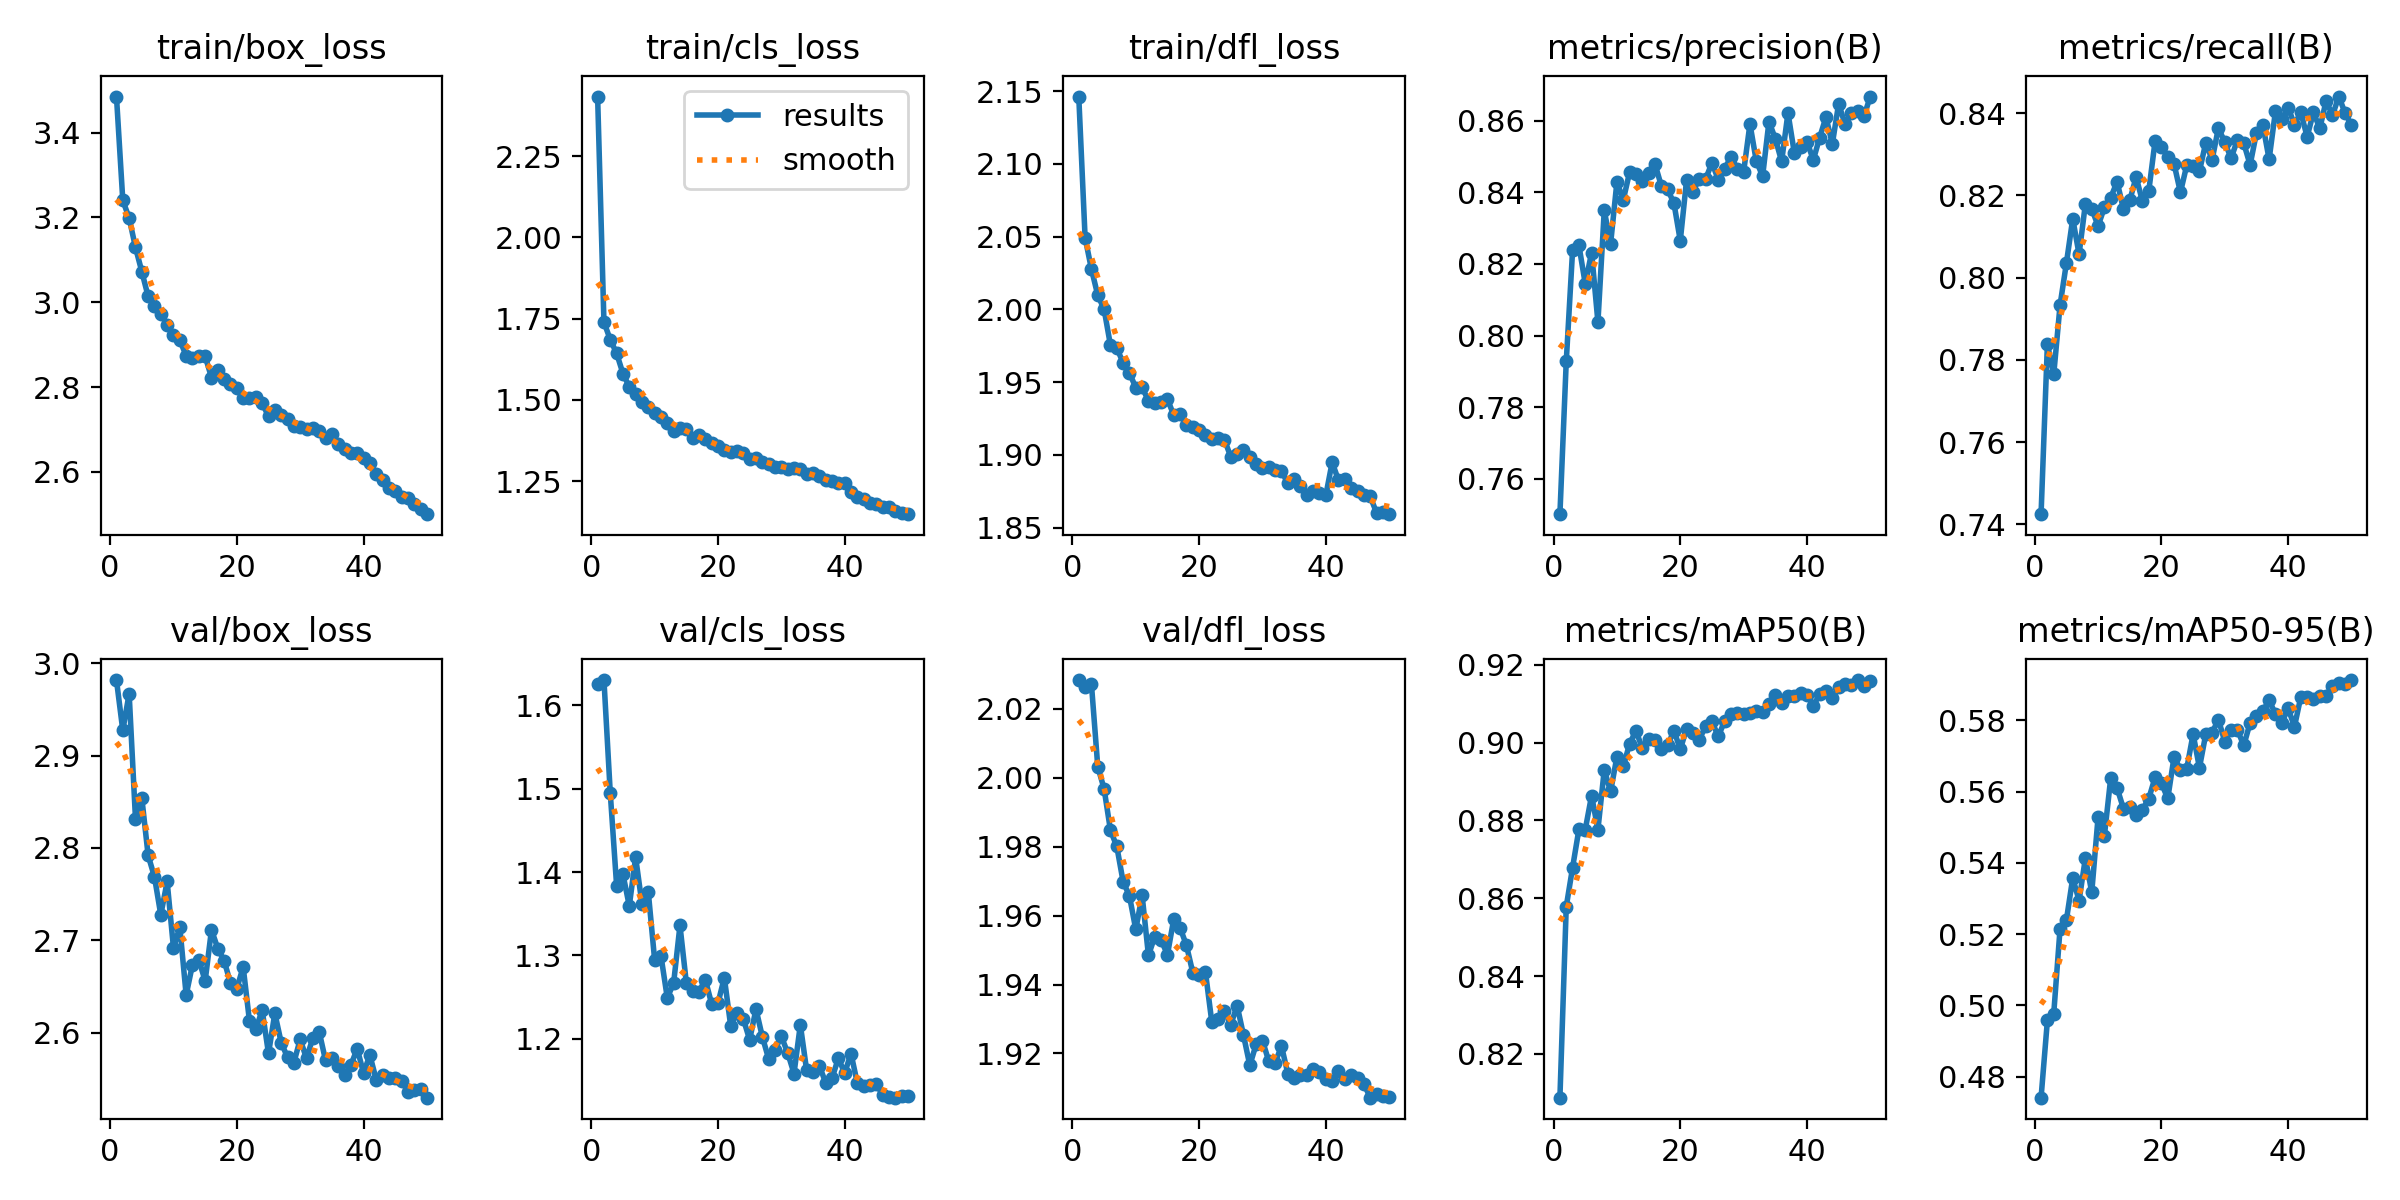

Values plotted in this chart, from the file beside it:
epoch, time, train/box_loss, train/cls_loss, train/dfl_loss, metrics/precision(B), metrics/recall(B), metrics/mAP50(B), metrics/mAP50-95(B), val/box_loss, val/cls_loss, val/dfl_loss, lr/pg0, lr/pg1, lr/pg2
1, 142.8, 3.485, 2.433, 2.146, 0.7502, 0.7425, 0.8087, 0.4741, 2.982, 1.625, 2.028, 0.0006653, 0.0006653, 0.0006653
2, 269.5, 3.24, 1.739, 2.049, 0.7928, 0.7838, 0.8578, 0.4958, 2.927, 1.63, 2.027, 0.001306, 0.001306, 0.001306
3, 395.7, 3.198, 1.685, 2.028, 0.8238, 0.7765, 0.8679, 0.4977, 2.967, 1.494, 2.027, 0.00192, 0.00192, 0.00192
4, 520.9, 3.13, 1.644, 2.01, 0.8252, 0.7933, 0.8777, 0.5216, 2.832, 1.384, 2.003, 0.001881, 0.001881, 0.001881
5, 645.8, 3.072, 1.581, 2, 0.8144, 0.8035, 0.8777, 0.524, 2.854, 1.397, 1.997, 0.001842, 0.001842, 0.001842
6, 771.8, 3.014, 1.54, 1.975, 0.8232, 0.8143, 0.8864, 0.5357, 2.792, 1.359, 1.985, 0.001802, 0.001802, 0.001802
7, 897.3, 2.991, 1.518, 1.973, 0.8038, 0.8057, 0.8777, 0.5294, 2.769, 1.418, 1.98, 0.001762, 0.001762, 0.001762
8, 1023, 2.973, 1.494, 1.963, 0.8349, 0.818, 0.893, 0.5414, 2.727, 1.362, 1.97, 0.001723, 0.001723, 0.001723
9, 1148, 2.947, 1.479, 1.956, 0.8256, 0.8168, 0.8874, 0.5317, 2.764, 1.376, 1.966, 0.001683, 0.001683, 0.001683
10, 1274, 2.923, 1.459, 1.946, 0.8429, 0.8126, 0.8964, 0.5528, 2.692, 1.295, 1.956, 0.001644, 0.001644, 0.001644
11, 1399, 2.91, 1.446, 1.946, 0.8378, 0.8171, 0.8939, 0.5477, 2.714, 1.3, 1.966, 0.001604, 0.001604, 0.001604
12, 1525, 2.874, 1.428, 1.937, 0.8456, 0.8194, 0.8997, 0.5639, 2.641, 1.249, 1.948, 0.001564, 0.001564, 0.001564
13, 1650, 2.868, 1.406, 1.936, 0.8451, 0.8233, 0.9031, 0.561, 2.674, 1.267, 1.954, 0.001525, 0.001525, 0.001525
14, 1776, 2.874, 1.415, 1.936, 0.8432, 0.8167, 0.8986, 0.5552, 2.679, 1.336, 1.953, 0.001485, 0.001485, 0.001485
15, 1902, 2.873, 1.412, 1.938, 0.8454, 0.8188, 0.901, 0.5558, 2.656, 1.267, 1.949, 0.001446, 0.001446, 0.001446
16, 2027, 2.823, 1.384, 1.927, 0.8479, 0.8245, 0.9006, 0.5535, 2.711, 1.258, 1.959, 0.001406, 0.001406, 0.001406
17, 2152, 2.841, 1.393, 1.928, 0.8418, 0.8186, 0.8984, 0.5549, 2.691, 1.256, 1.956, 0.001366, 0.001366, 0.001366
18, 2279, 2.819, 1.38, 1.92, 0.8408, 0.821, 0.8993, 0.558, 2.678, 1.271, 1.951, 0.001327, 0.001327, 0.001327
19, 2405, 2.807, 1.368, 1.919, 0.8369, 0.8332, 0.9031, 0.564, 2.653, 1.242, 1.943, 0.001287, 0.001287, 0.001287
20, 2531, 2.797, 1.359, 1.917, 0.8265, 0.8319, 0.8983, 0.5623, 2.648, 1.243, 1.943, 0.001248, 0.001248, 0.001248
21, 2656, 2.773, 1.348, 1.914, 0.8435, 0.8294, 0.9036, 0.5581, 2.671, 1.273, 1.944, 0.001208, 0.001208, 0.001208
22, 2782, 2.774, 1.341, 1.911, 0.8402, 0.8276, 0.9025, 0.5698, 2.612, 1.216, 1.929, 0.001168, 0.001168, 0.001168
23, 2908, 2.776, 1.343, 1.912, 0.8438, 0.8207, 0.9008, 0.5661, 2.604, 1.231, 1.93, 0.001129, 0.001129, 0.001129
24, 3034, 2.761, 1.336, 1.91, 0.8437, 0.8273, 0.9043, 0.5665, 2.624, 1.224, 1.932, 0.001089, 0.001089, 0.001089
25, 3159, 2.731, 1.32, 1.899, 0.8482, 0.8272, 0.9055, 0.5761, 2.577, 1.199, 1.928, 0.00105, 0.00105, 0.00105
26, 3284, 2.746, 1.321, 1.901, 0.8435, 0.8259, 0.9016, 0.5667, 2.621, 1.236, 1.934, 0.00101, 0.00101, 0.00101
27, 3409, 2.735, 1.31, 1.903, 0.8465, 0.8328, 0.9056, 0.5761, 2.589, 1.203, 1.925, 0.0009704, 0.0009704, 0.0009704
28, 3535, 2.724, 1.304, 1.898, 0.8498, 0.8287, 0.9073, 0.5766, 2.573, 1.176, 1.917, 0.0009308, 0.0009308, 0.0009308
29, 3660, 2.708, 1.293, 1.894, 0.8466, 0.8364, 0.9076, 0.5802, 2.567, 1.187, 1.923, 0.0008912, 0.0008912, 0.0008912
30, 3785, 2.705, 1.294, 1.891, 0.8457, 0.8329, 0.9075, 0.574, 2.593, 1.203, 1.924, 0.0008516, 0.0008516, 0.0008516
31, 3911, 2.702, 1.287, 1.892, 0.8591, 0.8291, 0.9076, 0.5774, 2.572, 1.183, 1.918, 0.000812, 0.000812, 0.000812
32, 4036, 2.704, 1.292, 1.889, 0.8487, 0.8335, 0.9082, 0.5773, 2.594, 1.158, 1.917, 0.0007724, 0.0007724, 0.0007724
33, 4162, 2.697, 1.287, 1.889, 0.8445, 0.8327, 0.9079, 0.5729, 2.601, 1.217, 1.922, 0.0007328, 0.0007328, 0.0007328
34, 4289, 2.68, 1.274, 1.88, 0.8597, 0.8274, 0.9101, 0.5793, 2.57, 1.162, 1.914, 0.0006932, 0.0006932, 0.0006932
35, 4415, 2.689, 1.276, 1.883, 0.8549, 0.8352, 0.9124, 0.5811, 2.572, 1.16, 1.913, 0.0006536, 0.0006536, 0.0006536
36, 4542, 2.666, 1.266, 1.879, 0.8486, 0.8372, 0.9102, 0.5825, 2.563, 1.168, 1.914, 0.000614, 0.000614, 0.000614
37, 4669, 2.655, 1.254, 1.872, 0.8621, 0.8288, 0.9119, 0.5857, 2.554, 1.147, 1.914, 0.0005744, 0.0005744, 0.0005744
38, 4795, 2.645, 1.252, 1.875, 0.851, 0.8405, 0.912, 0.5817, 2.565, 1.153, 1.915, 0.0005348, 0.0005348, 0.0005348
39, 4921, 2.644, 1.246, 1.873, 0.8528, 0.8385, 0.9128, 0.5793, 2.583, 1.177, 1.915, 0.0004952, 0.0004952, 0.0004952
40, 5047, 2.633, 1.245, 1.872, 0.8541, 0.8414, 0.9124, 0.5833, 2.556, 1.159, 1.913, 0.0004556, 0.0004556, 0.0004556
41, 5163, 2.622, 1.218, 1.895, 0.849, 0.8372, 0.9095, 0.5782, 2.576, 1.182, 1.912, 0.000416, 0.000416, 0.000416
42, 5278, 2.595, 1.203, 1.882, 0.8553, 0.8402, 0.9124, 0.5866, 2.549, 1.147, 1.915, 0.0003764, 0.0003764, 0.0003764
43, 5393, 2.581, 1.195, 1.883, 0.861, 0.8343, 0.9132, 0.5864, 2.554, 1.144, 1.913, 0.0003368, 0.0003368, 0.0003368
44, 5508, 2.562, 1.183, 1.877, 0.8535, 0.8402, 0.9115, 0.5859, 2.551, 1.145, 1.914, 0.0002972, 0.0002972, 0.0002972
45, 5623, 2.555, 1.179, 1.875, 0.8647, 0.8363, 0.9142, 0.5867, 2.55, 1.145, 1.913, 0.0002576, 0.0002576, 0.0002576
46, 5738, 2.541, 1.172, 1.872, 0.859, 0.843, 0.915, 0.5869, 2.548, 1.133, 1.911, 0.000218, 0.000218, 0.000218
47, 5853, 2.539, 1.17, 1.871, 0.8622, 0.8395, 0.9148, 0.5895, 2.536, 1.13, 1.907, 0.0001784, 0.0001784, 0.0001784
48, 5969, 2.523, 1.157, 1.86, 0.8626, 0.844, 0.9161, 0.5905, 2.538, 1.129, 1.908, 0.0001388, 0.0001388, 0.0001388
49, 6084, 2.512, 1.153, 1.861, 0.8613, 0.84, 0.9147, 0.5901, 2.539, 1.131, 1.908, 9.92e-05, 9.92e-05, 9.92e-05
50, 6198, 2.5, 1.149, 1.859, 0.8667, 0.8371, 0.9158, 0.5913, 2.529, 1.131, 1.907, 5.96e-05, 5.96e-05, 5.96e-05
